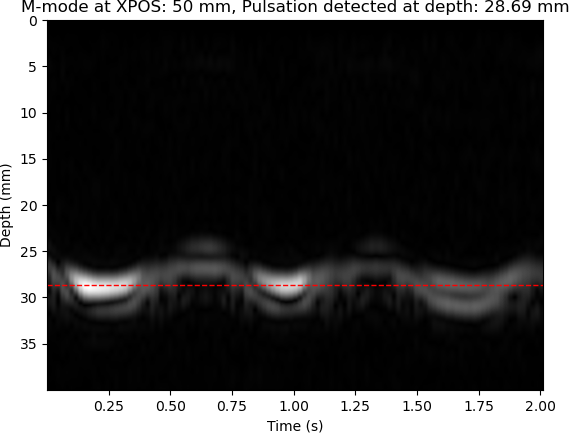

Values plotted in this chart, from the file beside it:
XPOS, STRATEG, TIME, DACVAL, OFFSET, D[0], D[1], D[2], D[3], D[4], D[5], D[6], D[7], D[8], D[9], D[10], D[11], D[12], D[13], D[14], D[15], D[16], D[17], D[18]
50, 0, 186, 700, 0, 768, 768, 772, 840, 704, 704, 772, 668, 684, 784, 872, 812, 804, 784, 724, 792, 784, 740, 748
50, 0, 41425, 700, 0, 824, 824, 828, 868, 832, 852, 920, 888, 836, 860, 968, 960, 872, 948, 880, 896, 872, 888, 844
50, 0, 79855, 700, 0, 1020, 844, 844, 900, 904, 808, 892, 832, 816, 912, 992, 1204, 1028, 788, 944, 888, 868, 928, 920
50, 0, 97700, 700, 0, 1276, 1108, 852, 972, 1224, 1096, 1132, 828, 1008, 948, 988, 1252, 1072, 820, 980, 952, 1236, 784, 940
50, 0, 115922, 700, 0, 1020, 876, 876, 852, 800, 916, 892, 840, 576, 716, 980, 832, 820, 824, 820, 848, 864, 824, 528
50, 0, 133897, 700, 0, 1244, 1036, 780, 972, 1264, 1036, 1068, 1104, 1100, 780, 952, 940, 972, 1240, 1024, 836, 996, 988, 988
50, 0, 151724, 700, 0, 1020, 804, 548, 972, 820, 876, 840, 948, 620, 724, 1012, 892, 888, 772, 812, 852, 608, 708, 1000
50, 0, 169639, 700, 0, 1020, 936, 936, 964, 984, 1200, 1036, 1088, 1080, 784, 980, 944, 968, 1272, 780, 1216, 800, 996, 976
50, 0, 187472, 700, 0, 1020, 996, 1252, 792, 668, 760, 952, 844, 872, 892, 908, 616, 1000, 832, 852, 876, 916, 828, 580
50, 0, 205335, 700, 0, 1020, 996, 996, 944, 924, 972, 972, 948, 968, 1012, 860, 916, 932, 944, 920, 952, 1260, 1024, 1136
50, 0, 223159, 700, 0, 1020, 1012, 1012, 992, 888, 1020, 1008, 892, 924, 900, 916, 1264, 844, 980, 984, 1016, 944, 880, 1184
50, 0, 240993, 700, 0, 1276, 1144, 1144, 1132, 1032, 1048, 876, 1268, 1036, 800, 924, 1020, 1272, 1056, 796, 996, 944, 1236, 1096
50, 0, 258817, 700, 0, 1020, 796, 796, 772, 908, 912, 976, 912, 800, 944, 1004, 992, 980, 892, 796, 840, 912, 984, 912
50, 0, 276677, 700, 0, 1020, 916, 916, 896, 896, 1272, 796, 908, 1128, 788, 1020, 984, 1180, 768, 1012, 1204, 1096, 784, 932
50, 0, 294499, 700, 0, 1020, 904, 904, 900, 820, 908, 912, 888, 900, 908, 920, 844, 568, 760, 696, 928, 772, 780, 552
50, 0, 312321, 700, 0, 1020, 836, 836, 916, 928, 916, 900, 952, 892, 788, 864, 916, 860, 884, 888, 960, 948, 864, 844
50, 0, 330248, 700, 0, 1020, 796, 796, 912, 980, 1256, 840, 992, 968, 884, 804, 864, 892, 944, 896, 940, 900, 876, 884
50, 0, 348076, 700, 0, 1020, 940, 1196, 1108, 856, 932, 1232, 796, 988, 952, 1172, 1040, 1036, 1032, 1048, 1092, 1080, 1064, 1108
50, 0, 365943, 700, 0, 1020, 960, 1216, 1056, 1032, 1076, 828, 996, 976, 948, 852, 828, 788, 808, 832, 936, 1000, 912, 904
50, 0, 383772, 700, 0, 1020, 804, 548, 888, 788, 844, 804, 880, 912, 932, 868, 840, 848, 828, 828, 876, 808, 540, 700
50, 0, 401598, 700, 0, 1020, 856, 856, 852, 904, 800, 856, 940, 824, 864, 816, 800, 804, 900, 936, 896, 880, 852, 900
50, 0, 419528, 700, 0, 1020, 924, 924, 900, 992, 884, 860, 940, 868, 1156, 772, 1236, 1044, 1076, 1128, 860, 1000, 980, 892
50, 0, 437391, 700, 0, 1020, 792, 792, 816, 908, 912, 844, 816, 872, 852, 916, 856, 872, 900, 904, 860, 596, 1016, 824
50, 0, 455214, 700, 0, 1276, 1044, 788, 1000, 928, 612, 988, 848, 932, 888, 960, 980, 960, 996, 976, 876, 908, 920, 960
50, 0, 473040, 700, 0, 1020, 1016, 1016, 1008, 988, 952, 976, 956, 924, 988, 960, 1004, 952, 904, 924, 908, 1200, 780, 1016
50, 0, 490861, 700, 0, 1276, 1060, 1060, 792, 992, 968, 1016, 1020, 1012, 1248, 1056, 780, 1212, 776, 712, 1012, 812, 868, 864
50, 0, 508750, 700, 0, 1020, 1008, 1008, 952, 1012, 992, 908, 892, 548, 1004, 768, 780, 884, 1220, 796, 1252, 1024, 820, 1020
50, 0, 526571, 700, 0, 1276, 1064, 808, 972, 824, 796, 836, 836, 892, 888, 896, 876, 912, 800, 804, 852, 800, 788, 812
50, 0, 544435, 700, 0, 1276, 1088, 1088, 820, 972, 964, 992, 908, 940, 1012, 976, 892, 948, 928, 896, 876, 860, 824, 868
50, 0, 562327, 700, 0, 1276, 1024, 1024, 812, 996, 920, 1176, 768, 924, 848, 952, 960, 952, 916, 1172, 1024, 792, 992, 992
50, 0, 580151, 700, 0, 1020, 932, 932, 964, 924, 908, 1212, 1036, 808, 1016, 1240, 780, 1016, 912, 896, 916, 920, 980, 1228
50, 0, 598008, 700, 0, 1020, 836, 844, 1180, 1048, 800, 916, 936, 900, 884, 852, 832, 956, 936, 936, 932, 1260, 816, 1008
50, 0, 615830, 700, 0, 1020, 904, 904, 884, 916, 892, 900, 964, 812, 1252, 868, 948, 1184, 768, 952, 932, 928, 1240, 1032
50, 0, 633668, 700, 0, 1020, 952, 952, 860, 900, 964, 904, 820, 812, 784, 1080, 788, 980, 940, 980, 928, 928, 880, 956
50, 0, 651490, 700, 0, 1276, 1156, 1156, 1140, 1176, 788, 972, 968, 952, 1012, 932, 1176, 1032, 812, 1008, 976, 968, 1008, 952
50, 0, 669501, 700, 0, 1020, 876, 876, 932, 864, 828, 896, 884, 968, 984, 872, 888, 960, 980, 948, 1004, 960, 936, 856
50, 0, 687328, 700, 0, 1020, 880, 880, 768, 536, 1004, 820, 892, 880, 848, 868, 908, 956, 864, 888, 884, 848, 872, 512
50, 0, 705153, 700, 0, 1020, 952, 952, 912, 832, 932, 984, 876, 820, 852, 1196, 1132, 800, 960, 948, 952, 916, 980, 1008
50, 0, 722976, 700, 0, 1020, 860, 860, 788, 908, 1252, 772, 960, 948, 972, 996, 996, 948, 896, 1260, 1072, 828, 1012, 1248
50, 0, 740851, 700, 0, 1020, 920, 1176, 1036, 1024, 768, 976, 900, 856, 900, 1004, 900, 924, 952, 860, 868, 928, 904, 940
50, 0, 758672, 700, 0, 972, 972, 972, 952, 924, 1228, 1064, 1044, 768, 904, 840, 852, 944, 916, 920, 880, 936, 912, 992
50, 0, 776501, 700, 0, 1020, 892, 892, 848, 960, 1000, 996, 972, 1276, 840, 936, 904, 1004, 952, 892, 864, 988, 1004, 908
50, 0, 794324, 700, 0, 1020, 984, 984, 944, 924, 976, 1004, 1020, 948, 924, 872, 832, 912, 836, 780, 808, 880, 616, 732
50, 0, 812146, 700, 0, 1020, 912, 912, 956, 984, 968, 952, 928, 844, 856, 932, 924, 932, 996, 920, 820, 860, 1256, 1024
50, 0, 830012, 700, 0, 1020, 836, 836, 876, 856, 884, 1204, 1032, 780, 960, 824, 876, 960, 916, 912, 912, 784, 852, 880
50, 0, 847833, 700, 0, 1276, 1028, 772, 968, 924, 936, 1008, 1008, 976, 968, 996, 948, 904, 1204, 1040, 1084, 1072, 1148, 1180
50, 0, 865660, 700, 0, 1020, 972, 972, 988, 1000, 980, 868, 844, 860, 900, 852, 912, 984, 992, 892, 940, 964, 912, 944
50, 0, 883534, 700, 0, 1020, 896, 896, 916, 904, 1128, 1032, 772, 1000, 972, 888, 856, 892, 892, 940, 1188, 1132, 828, 1016
50, 0, 901384, 700, 0, 1020, 888, 888, 996, 996, 1204, 1056, 816, 1000, 912, 1000, 984, 992, 948, 1188, 1028, 800, 972, 928
50, 0, 919208, 700, 0, 1020, 976, 1232, 1056, 812, 868, 868, 964, 944, 952, 1236, 1032, 1116, 772, 816, 816, 876, 884, 956
50, 0, 937137, 700, 0, 1020, 936, 936, 992, 956, 992, 916, 924, 912, 900, 784, 804, 912, 840, 828, 800, 536, 728, 700
50, 0, 954982, 700, 0, 1020, 860, 604, 1000, 800, 856, 892, 848, 848, 960, 928, 836, 916, 996, 876, 920, 920, 840, 956
50, 0, 972847, 700, 0, 1020, 968, 968, 1244, 1048, 780, 988, 868, 884, 896, 900, 868, 868, 824, 852, 976, 972, 948, 540
50, 0, 990667, 700, 0, 1020, 876, 876, 996, 928, 1260, 784, 888, 896, 852, 796, 836, 824, 804, 944, 964, 892, 864, 824
50, 0, 1009248, 700, 0, 1020, 892, 892, 856, 920, 832, 800, 532, 740, 984, 808, 840, 900, 648, 1020, 792, 944, 928, 864
50, 0, 1027331, 700, 0, 1020, 800, 800, 796, 808, 920, 920, 588, 708, 676, 740, 740, 948, 776, 524, 1016, 916, 968, 912
50, 0, 1045554, 700, 0, 1276, 1032, 776, 1000, 1208, 1056, 1096, 820, 1232, 1032, 1160, 1052, 1148, 1216, 1120, 828, 1272, 1060, 820
50, 0, 1063739, 700, 0, 1020, 848, 848, 844, 840, 916, 936, 944, 908, 828, 824, 892, 868, 876, 912, 884, 908, 912, 528
50, 0, 1081636, 700, 0, 1020, 920, 920, 936, 940, 964, 944, 996, 1224, 1028, 784, 1272, 1036, 796, 1004, 1012, 956, 1236, 1036
50, 0, 1099464, 700, 0, 1020, 904, 904, 824, 864, 568, 1012, 772, 852, 888, 904, 956, 908, 824, 868, 848, 812, 860, 924
... 51 more rows
